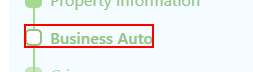
Task: Agency AQ End-To-End Automation is a UiPath-based RPA solution designed to streamline and standardize the full-cycle testing of business processes. The project automates test case execution, data validation, result logging, and reporting across integrated systems, reducing manual effort and ensuring consistent quality assurance. This solution enhances test coverage, improves testing accuracy, and accelerates the overall validation lifecycle within AQ workflows.
Workflow: Business Auto

Step 1 [try]: click on the element 'Business Auto' in window 'agenci/iQ' (chrome.exe)

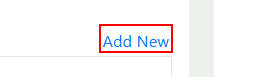
Step 2 [try]: click on the button in window 'agenci/iQ' (chrome.exe)

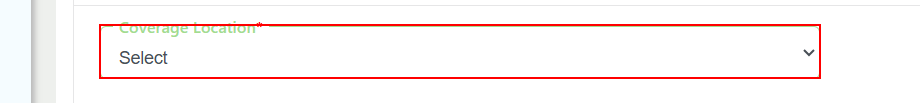
Step 3: select "row["Coverage Location"].ToString()" in the drop-down in window 'agenci/iQ' (chrome.exe)

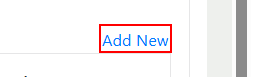
Step 4 [then]: click on the button in window 'agenci/iQ' (chrome.exe)

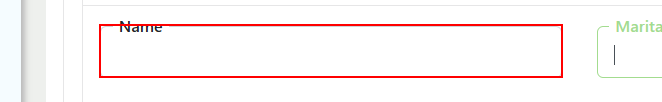
Step 5 [try]: type "row["Drivers Information Name"].ToString()" into the text box in window 'agenci/iQ' (chrome.exe)

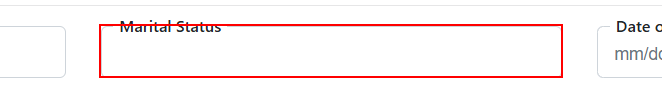
Step 6: type "row["Drivers Information Marital Status"].ToString()" into the text box in window 'agenci/iQ' (chrome.exe)

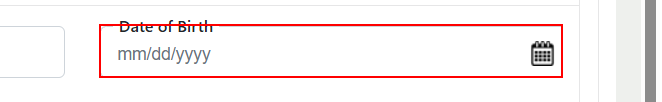
Step 7 [then]: type "row["Drivers Information Date Of Birth"].ToString()" into the text box 'd' in window 'agenci/iQ' (chrome.exe)

Step 8: select "Month" in the drop-down 'Select month' (no picture)

Step 9: select "Year" in the drop-down 'Select year' (no picture)

Step 10: click on the element '{0}' (no picture)

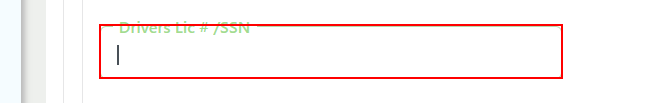
Step 11 [try]: type "row["Drivers Information Drivers Lic"].ToString()" into the text box in window 'agenci/iQ' (chrome.exe)

Step 12 [then]: click on the button 'Save' in window 'agenci/iQ' (chrome.exe) (no picture)

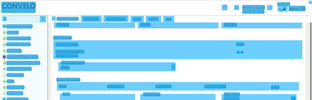
Step 13 [try]: CV Screen Scope 'document  agenci/iQ' on the document 'agenci/iQ' in window 'agenci/iQ - Google Chrome' (chrome.exe)

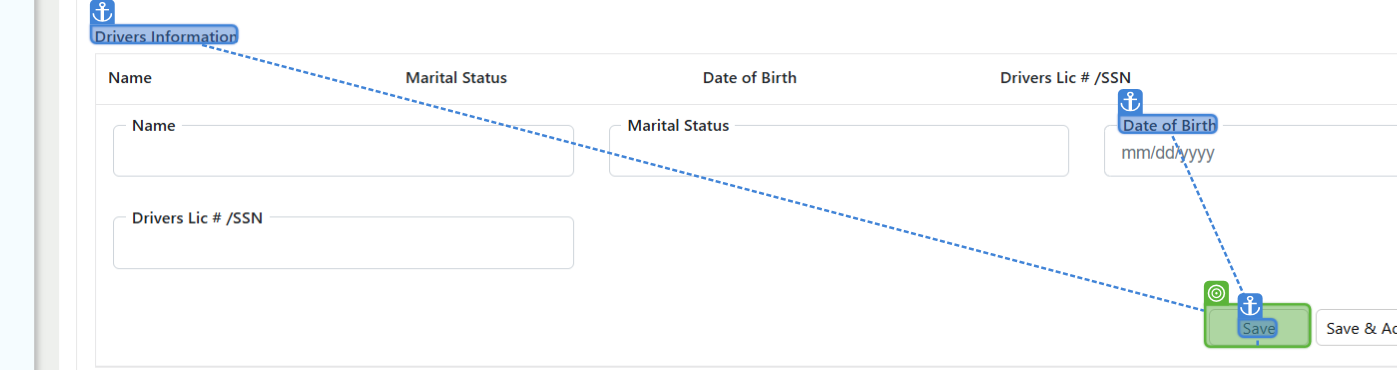
Step 14: CV Click - Button Save

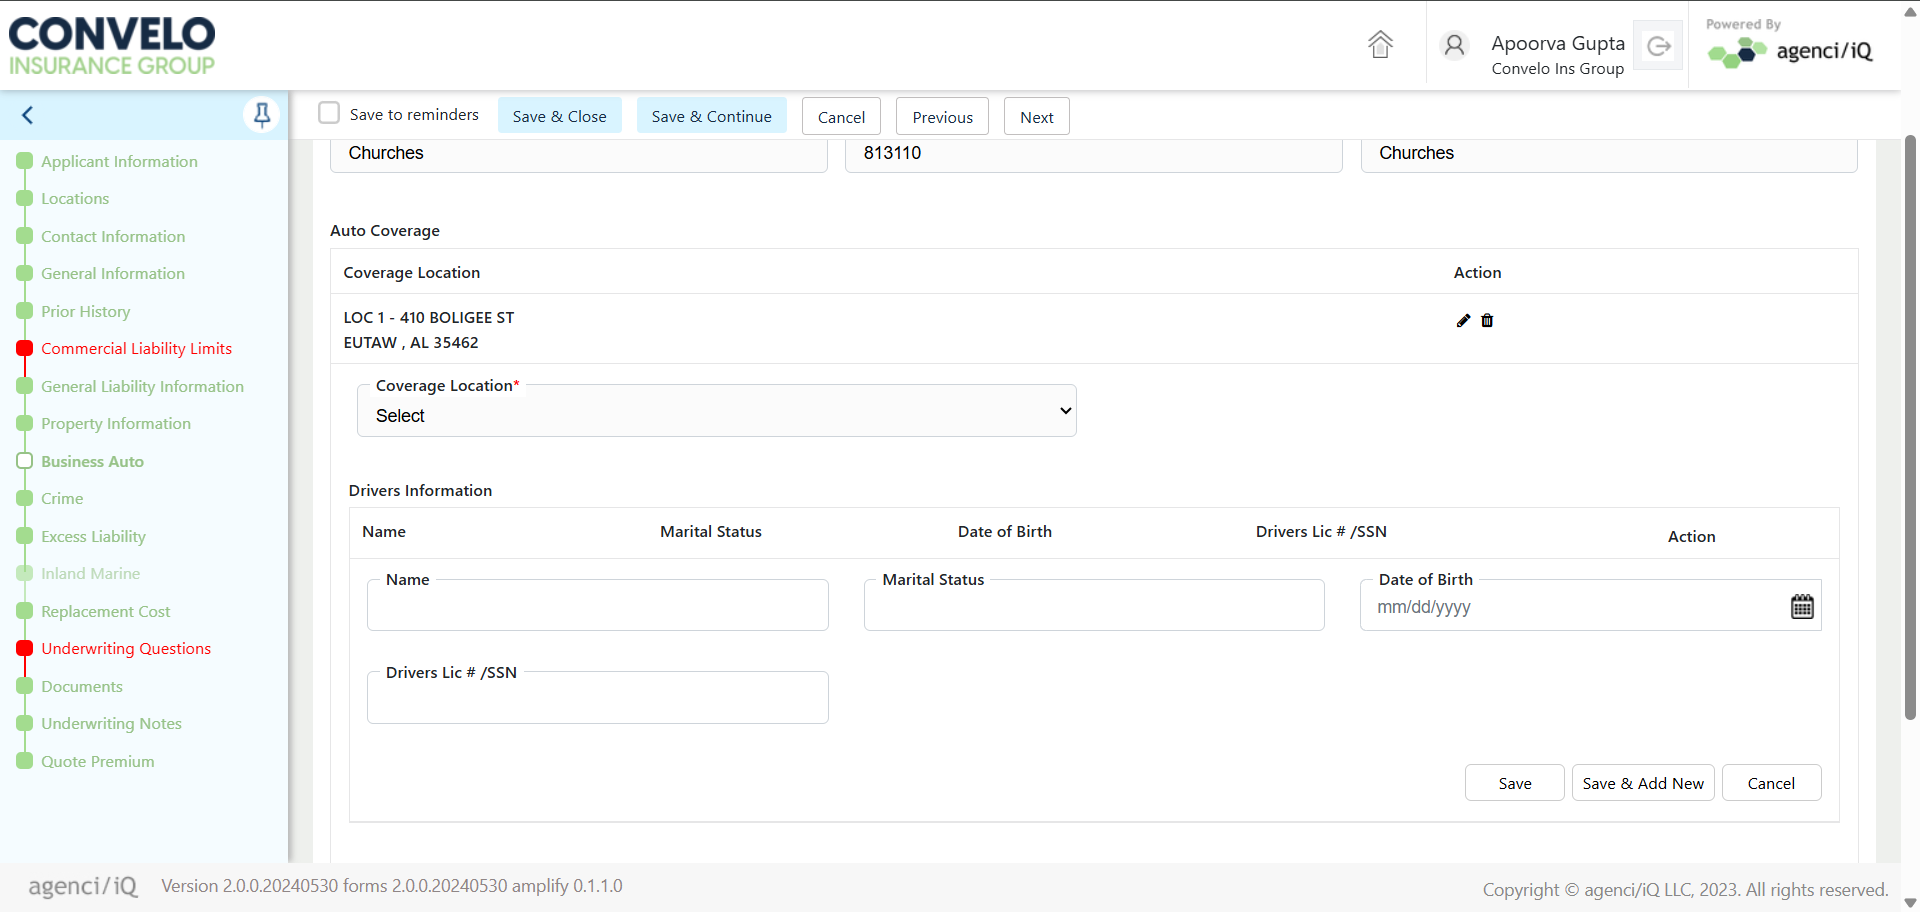
Step 15: Screen CV Click - 'Save' (Main)

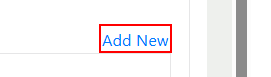
Step 16 [then]: click on the button in window 'agenci/iQ' (chrome.exe)

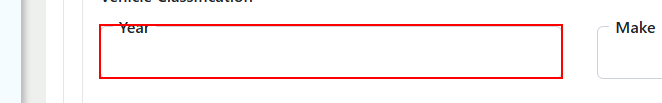
Step 17 [try]: type "row["Vehicle Description Year"].ToString()" into the text box in window 'agenci/iQ' (chrome.exe)

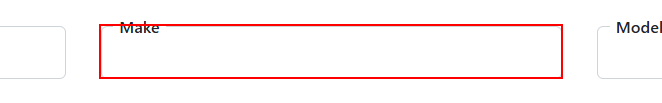
Step 18: type "row["Vehicle Description Make"].ToString()" into the text box in window 'agenci/iQ' (chrome.exe)

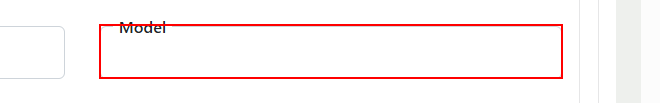
Step 19: type "row["Vehicle Description Model"].ToString()" into the text box in window 'agenci/iQ' (chrome.exe)

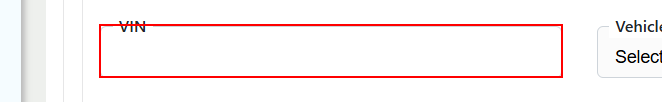
Step 20: type "row["Vehicle Description VIN"].ToString()" into the text box in window 'agenci/iQ' (chrome.exe)

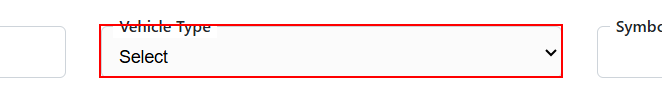
Step 21: select "row["Vehicle Description Vehicle Type"].ToString()" in the drop-down in window 'agenci/iQ' (chrome.exe)

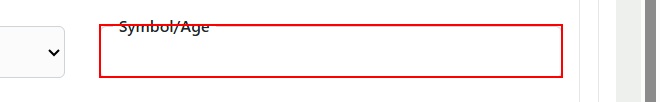
Step 22: type "row["Vehicle Description Symbol/Age"].ToString()" into the text box in window 'agenci/iQ' (chrome.exe)

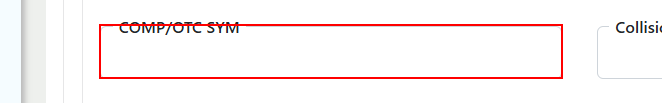
Step 23: type "row["Vehicle Description COMP/OTC SYM"].ToString()" into the text box in window 'agenci/iQ' (chrome.exe)

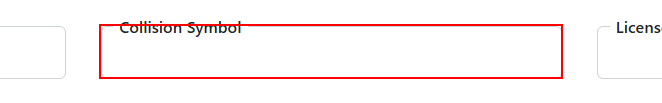
Step 24: type "row["Vehicle Description Collision Symbol"].ToString()" into the text box in window 'agenci/iQ' (chrome.exe)

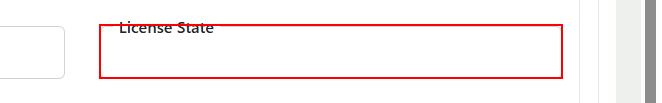
Step 25: type "row["Vehicle Description License State"].ToString()" into the text box in window 'agenci/iQ' (chrome.exe)

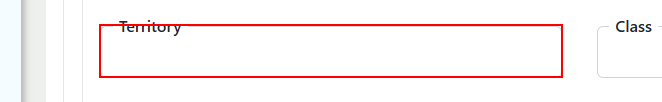
Step 26: type "row["Vehicle Description Territory"].ToString()" into the text box in window 'agenci/iQ' (chrome.exe)

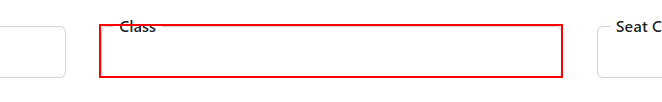
Step 27: type "row["Vehicle Description Class"].ToString()" into the text box in window 'agenci/iQ' (chrome.exe)

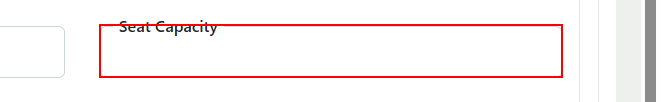
Step 28: type "row["Vehicle Description Seat Capacity"].ToString()" into the text box in window 'agenci/iQ' (chrome.exe)
